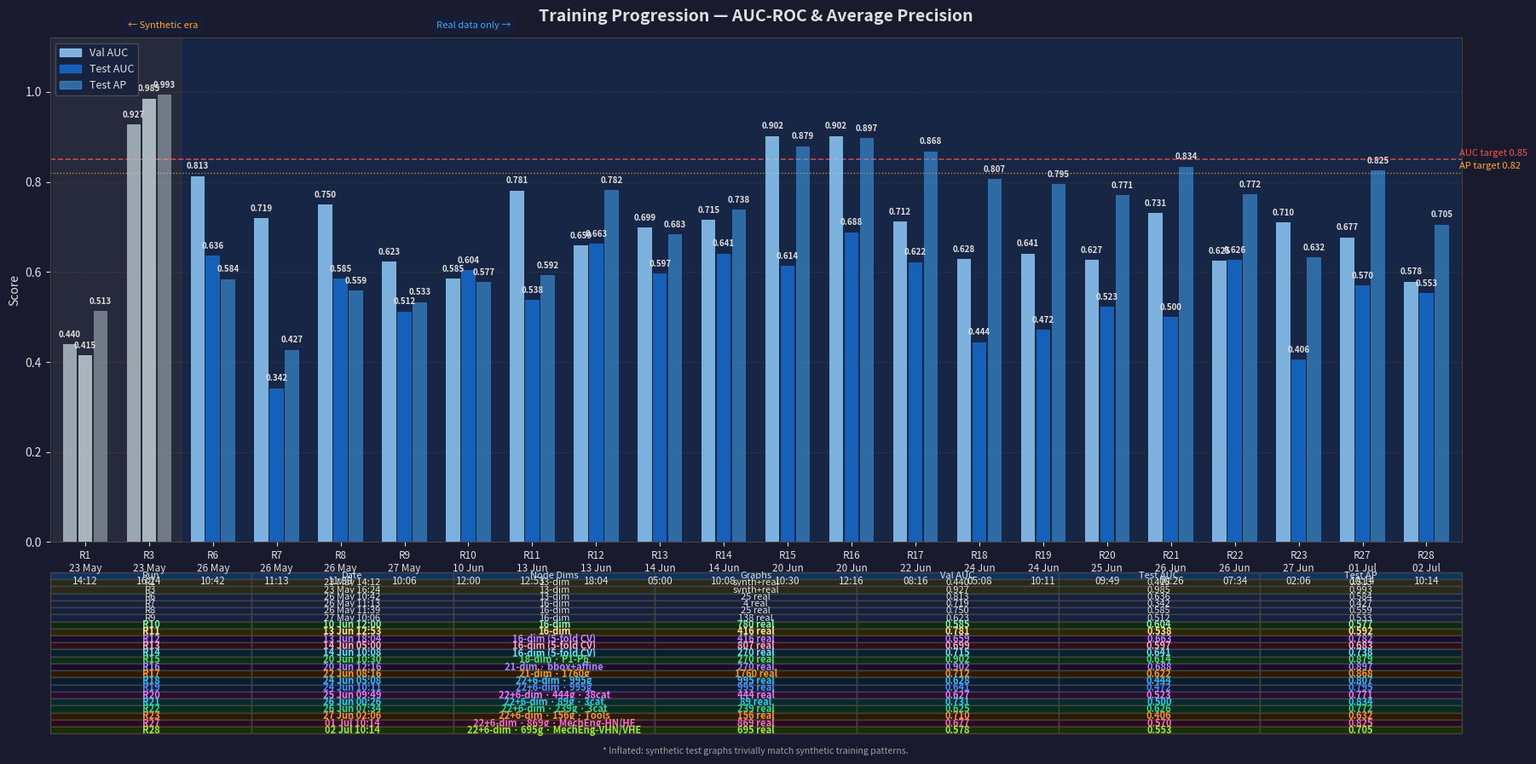

Source code (Python): (Note: this script raises an exception after producing the figure.)
"""
Generate docs/training_history.png + docs/training_changelog.png
Run: python docs/generate_training_history.py
"""

import matplotlib
matplotlib.use("Agg")
import matplotlib.pyplot as plt
import matplotlib.patches as mpatches
import numpy as np

# ── Training run data ─────────────────────────────────────────────────────────
runs = [
    dict(id="R1",  date="23 May\n14:12", graphs="synth+real",
         note="13-dim · synthetic+real\nEarly stop ep 1\nUnderfitting on mixed corpus",
         val_auc=0.440, test_auc=0.415, test_ap=0.513, synthetic=True),
    dict(id="R3",  date="23 May\n16:24", graphs="synth+real",
         note="⚠ Inflated by 300 synthetic graphs\n13-dim · neg:1 (→ 21)\nSynthetic test leakage",
         val_auc=0.927, test_auc=0.985, test_ap=0.993, synthetic=True),
    dict(id="R6",  date="26 May\n10:42", graphs="25 real",
         note="Removed 300 synthetic graphs\n13-dim · 25 real assemblies\nHonest real-geometry baseline",
         val_auc=0.813, test_auc=0.636, test_ap=0.584, synthetic=False),
    dict(id="R7",  date="26 May\n11:13", graphs="4 real",
         note="16-dim node features introduced\nBug: getNode() 4 outputs → 11 files skipped\nOnly 4 graphs parsed — weak split",
         val_auc=0.719, test_auc=0.342, test_ap=0.427, synthetic=False),
    dict(id="R8",  date="26 May\n11:39", graphs="25 real",
         note="getNode() fix applied\n16-dim · 25 real assemblies\nExact SA + SDF mean+var + SA/V ratio",
         val_auc=0.750, test_auc=0.585, test_ap=0.559, synthetic=False),
    dict(id="R9",  date="27 May\n10:06", graphs="138 real",
         note="Hinge assemblies added\n93 STEP files → 138 graphs\nTrain 98 Val 12 Test 11\nDiverse graph = honest baseline",
         val_auc=0.623, test_auc=0.512, test_ap=0.533, synthetic=False),
    dict(id="R10", date="10 Jun\n12:00", graphs="780 real",
         note="+Fusion360 Gallery dataset\n938 STEP → 780 graphs (45 skipped)\nEarly stop ep 58 · loss 0.401\n5-min timeout per file",
         val_auc=0.585, test_auc=0.604, test_ap=0.577, synthetic=False),
    dict(id="R11", date="13 Jun\n12:53", graphs="416 real",
         note="Size filters: nodes≤20, edges≤60, 120s timeout\n753 STEP → 416 graphs\n162 nodes skip · 67 edges skip · 4 timeout\nEarly stop ep 26 (~4× faster than R10)",
         val_auc=0.781, test_auc=0.538, test_ap=0.592, synthetic=False),
    dict(id="R12", date="13 Jun\n18:04", graphs="416 real",
         note="5-Fold Cross-Validation introduced\nMean AUC=0.697±0.024 · Mean AP=0.827±0.038\nBest fold test AUC=0.663 · AP=0.782\nMore robust generalisation estimate",
         val_auc=0.659, test_auc=0.663, test_ap=0.782, synthetic=False),
    dict(id="R13", date="14 Jun\n05:00", graphs="807 real",
         note="+New STEP files · 1404 STEP → 807 graphs\n597 skipped (nodes:426 edges:136 timeout:35)\n5-Fold CV · Mean AUC=0.574±0.059\nMean AP=0.650±0.053 · Best fold val AUC=0.699",
         val_auc=0.699, test_auc=0.597, test_ap=0.683, synthetic=False),
    dict(id="R14", date="14 Jun\n10:08", graphs="270 real",
         note="Category filter: Mech.Eng + Mach.Design\n+ Automotive + Tools only\n306 STEP → 270 graphs · 0 skipped\n5-Fold CV · Mean AUC=0.624±0.036 · Mean AP=0.734±0.015",
         val_auc=0.715, test_auc=0.641, test_ap=0.738, synthetic=False),
    dict(id="R15", date="20 Jun\n10:30", graphs="270 real",
         note="P1–P6 improvements · 18-dim features\nheads [8,4,1] · hard negatives (0.3×)\naffine-invariant shape · structured synthetics\n5-Fold CV · Mean AUC=0.726±0.041 · Mean AP=0.917±0.012",
         val_auc=0.902, test_auc=0.614, test_ap=0.879, synthetic=False),
    dict(id="R16", date="20 Jun\n12:16", graphs="270 real",
         note="21-dim: kept bbox [10–12] + affine [13–17]\nSDF/SA shifted to [18–20]\n5-Fold CV · Mean AUC=0.659±0.083\nMean AP=0.894±0.031 · Fold1 outlier (0.524)",
         val_auc=0.902, test_auc=0.688, test_ap=0.897, synthetic=False),
    dict(id="R17", date="22 Jun\n08:16", graphs="1760 real",
         note="6.5× more data: 1,760 graphs (was 270)\nDeduped 144 cross-cat folders · no-contact pre-filter\nhidden_dim 128 · edges≥10 filter\n5-Fold CV · Mean AUC=0.625±0.017 · Mean AP=0.878±0.005",
         val_auc=0.712, test_auc=0.622, test_ap=0.868, synthetic=False),
    dict(id="R18", date="24 Jun\n05:08", graphs="995 real",
         note="22-dim nodes + 6-dim edges · curated 996→995\nlog1p vol/SA · holes · joint types · MIN_EDGES 10→6\nZero parse failures · dataset curation study\n5-Fold CV · Mean AUC=0.483±0.056 · Mean AP=0.833±0.025",
         val_auc=0.628, test_auc=0.444, test_ap=0.807, synthetic=False),
    dict(id="R19", date="24 Jun\n10:11", graphs="995 real",
         note="best_serving.pt promotion gate added\ndevice bug fix for --start-fold resume\nOnly better models deployed for inference\n5-Fold CV · Mean AUC=0.504±0.069 · Mean AP=0.835±0.028",
         val_auc=0.641, test_auc=0.472, test_ap=0.795, synthetic=False),
    dict(id="R20", date="25 Jun\n09:49", graphs="444 real",
         note="38 diversified categories (was 4)\n471 STEP → 444 graphs · 10 timeout skips\nDynamic category detection · all subdirs\n5-Fold CV · Mean AUC=0.503±0.045 · Mean AP=0.749±0.020",
         val_auc=0.627, test_auc=0.523, test_ap=0.771, synthetic=False),
    dict(id="R21", date="26 Jun\n00:26", graphs="89 real",
         note="3 new categories · no skip/edge filters\n89 STEP → 89 graphs · 0 errors · 0 timeouts\nMachine design=28 · Mech.Eng=31 · Tools=30\n5-Fold CV · Mean AUC=0.428±0.174 · Mean AP=0.799±0.063",
         val_auc=0.731, test_auc=0.500, test_ap=0.834, synthetic=False),
    dict(id="R22", date="26 Jun\n07:34", graphs="239 real",
         note="3 categories · Best_models_for_training · 3× more data\n300 STEP → 239 graphs · 19 timeouts · ~8 errors\nTools=100 · Machine design=100 · Mech.Eng=100\n5-Fold CV · Mean AUC=0.588±0.050 · Mean AP=0.767±0.031",
         val_auc=0.625, test_auc=0.626, test_ap=0.772, synthetic=False),
    dict(id="R23", date="27 Jun\n02:06", graphs="156 real",
         note="Tools-only · Best_models_for_training · domain focus\n197 STEP → 156 graphs · 41 skipped/timeout\nSingle category test vs 3-cat R22\n5-Fold CV · Mean AUC=0.460±0.039 · Mean AP=0.682±0.024",
         val_auc=0.710, test_auc=0.406, test_ap=0.632, synthetic=False),
    dict(id="R27", date="01 Jul\n10:14", graphs="869 real",
         note="MechEng-HighNodes/Edges · Best_models_for_training\n992 STEP → 869 graphs · single category focus\nMechanical_Engineering_High_Nodes_High_Edges\n5-Fold CV · Mean AUC=0.531±0.036 · Mean AP=0.799±0.021",
         val_auc=0.6769, test_auc=0.5700, test_ap=0.8252, synthetic=False),
    dict(id="R28", date="02 Jul\n10:14", graphs="695 real",
         note="MechEng-VeryHighNodes/Edges · Best_models_for_training\n1000 STEP → 695 graphs · very-high complexity\nMechanical_Engineering_Very_High_Nodes_Very_High_Edges\n5-Fold CV · Mean AUC=0.5455±0.0251 · Mean AP=0.7124±0.0139",
         val_auc=0.5783, test_auc=0.5527, test_ap=0.7050, synthetic=False),
]

n   = len(runs)
x   = np.arange(n)
w   = 0.22
gap = 0.04

# ── Colours ───────────────────────────────────────────────────────────────────
C_VAL  = "#90caf9"   # light blue
C_TEST = "#1565c0"   # dark blue
C_AP   = "#42a5f5"   # mid blue (translucent via alpha)
C_SYN  = "#b0bec5"   # grey for synthetic-inflated runs
C_TGT_AUC = "#ef5350"
C_TGT_AP  = "#ffa726"
BG      = "#1a1a2e"
PANEL   = "#16213e"
TEXT    = "#e0e0e0"
SUBTEXT = "#9e9e9e"

log_colors = {
    "R1": "#90caf9", "R3": "#ffa726", "R6": "#4caf50",
    "R7": "#ef9a9a", "R8": "#80cbc4", "R9": "#ce93d8",
    "R10": "#86efac", "R11": "#fde68a", "R12": "#c084fc", "R13": "#f9a8d4", "R14": "#67e8f9",
    "R15": "#4ade80", "R16": "#a78bfa", "R17": "#f59e0b",
    "R18": "#38bdf8", "R19": "#4f8ef7", "R20": "#e879f9", "R21": "#22d3ee",
    "R22": "#34d399",
    "R23": "#fb923c",
    "R27": "#f472b6",
    "R28": "#a3e635",
}

# ═════════════════════════════════════════════════════════════════════════════
# IMAGE 1: Bar chart — full width, no side panel
# ═════════════════════════════════════════════════════════════════════════════
fig = plt.figure(figsize=(18, 8), facecolor=BG)
ax = fig.add_axes([0.04, 0.18, 0.92, 0.74], facecolor=PANEL)

# Era separator
ax.axvspan(-0.5, 1.5, alpha=0.07, color="#ffa726", label="_nolegend_")
ax.axvspan(1.5, n - 0.5, alpha=0.04, color="#42a5f5", label="_nolegend_")
ax.text(0.08, 1.02, "← Synthetic era", transform=ax.transAxes,
        ha="center", color="#ffa726", fontsize=8, style="italic",
        bbox=dict(facecolor=PANEL, edgecolor="none", alpha=0.5))
ax.text(0.30, 1.02, "Real data only →", transform=ax.transAxes,
        ha="center", color="#42a5f5", fontsize=8, style="italic",
        bbox=dict(facecolor=PANEL, edgecolor="none", alpha=0.5))

for i, r in enumerate(runs):
    col = C_SYN if r["synthetic"] else None
    c_val  = col or C_VAL
    c_test = col or C_TEST
    c_ap   = col or C_AP

    b1 = ax.bar(x[i] - w - gap/2, r["val_auc"],  w, color=c_val,  alpha=0.85, zorder=3)
    b2 = ax.bar(x[i],              r["test_auc"], w, color=c_test, alpha=0.95, zorder=3)
    b3 = ax.bar(x[i] + w + gap/2, r["test_ap"],  w, color=c_ap,   alpha=0.55, zorder=3)

    for b, v in [(b1, r["val_auc"]), (b2, r["test_auc"]), (b3, r["test_ap"])]:
        ax.text(b[0].get_x() + b[0].get_width()/2, v + 0.012,
                f"{v:.3f}", ha="center", va="bottom", fontsize=7,
                color=TEXT, fontweight="bold", zorder=4)

# Phase 1 targets
ax.axhline(0.85, color=C_TGT_AUC, linewidth=1.2, linestyle="--", zorder=2, alpha=0.8)
ax.axhline(0.82, color=C_TGT_AP,  linewidth=1.0, linestyle=":",  zorder=2, alpha=0.8)
ax.text(n - 0.48, 0.855, "AUC target 0.85", color=C_TGT_AUC, fontsize=8, va="bottom")
ax.text(n - 0.48, 0.825, "AP target 0.82",  color=C_TGT_AP,  fontsize=8, va="bottom")

ax.set_ylim(0, 1.12)
ax.set_xlim(-0.55, n - 0.45)
ax.set_xticks(x)
ax.set_xticklabels([f"{r['id']}\n{r['date']}" for r in runs],
                   color=TEXT, fontsize=8.5)
ax.set_ylabel("Score", color=TEXT, fontsize=10)
ax.set_title("Training Progression — AUC-ROC & Average Precision",
             color=TEXT, fontsize=14, fontweight="bold", pad=14)
ax.tick_params(colors=TEXT)
for spine in ax.spines.values():
    spine.set_edgecolor("#444")
ax.yaxis.grid(True, color="#333", linestyle="--", linewidth=0.6, zorder=0)
ax.set_axisbelow(True)

# Legend
legend_patches = [
    mpatches.Patch(color=C_VAL,  alpha=0.85, label="Val AUC"),
    mpatches.Patch(color=C_TEST, alpha=0.95, label="Test AUC"),
    mpatches.Patch(color=C_AP,   alpha=0.55, label="Test AP"),
]
ax.legend(handles=legend_patches, loc="upper left", facecolor=PANEL,
          edgecolor="#555", labelcolor=TEXT, fontsize=9)

# Summary table below chart
col_labels = ["Run", "Date", "Node Dims", "Graphs", "Val AUC", "Test AUC", "Test AP"]
table_data = [
    [r["id"], r["date"].replace("\n", " "),
     "22+6-dim · 695g · MechEng-VHN/VHE" if r["id"] == "R28" else "22+6-dim · 869g · MechEng-HN/HE" if r["id"] == "R27" else "22+6-dim · 156g · Tools" if r["id"] == "R23" else "22+6-dim · 239g · 3cat" if r["id"] == "R22" else "22+6-dim · 89g · 3cat" if r["id"] == "R21" else "22+6-dim · 444g · 38cat" if r["id"] == "R20" else "22+6-dim · 995g" if r["id"] in ("R18","R19") else "13-dim" if r["id"] in ("R1","R3","R6") else "21-dim · 1760g" if r["id"] == "R17" else "21-dim · bbox+affine" if r["id"] == "R16" else "18-dim · P1-P6" if r["id"] == "R15" else "16-dim (5-fold CV)" if r["id"] in ("R12","R13","R14") else "16-dim",
     r["graphs"],
     f"{r['val_auc']:.3f}", f"{r['test_auc']:.3f}", f"{r['test_ap']:.3f}"]
    for r in runs
]

tbl = ax.table(cellText=table_data, colLabels=col_labels,
               bbox=[0, -0.38, 1, 0.32], cellLoc="center")
tbl.auto_set_font_size(False)
tbl.set_fontsize(8)
for (row, col), cell in tbl.get_celld().items():
    cell.set_facecolor("#0f3460" if row == 0 else PANEL)
    cell.set_text_props(color=TEXT)
    cell.set_edgecolor("#444")
    if row > 0 and runs[row-1]["synthetic"]:
        cell.set_facecolor("#2a2a1a")
    if row > 0 and runs[row-1]["id"] == "R10":
        cell.set_facecolor("#0d2b0d")
        cell.set_text_props(color="#86efac", fontweight="bold")
    if row > 0 and runs[row-1]["id"] == "R11":
        cell.set_facecolor("#2b2800")
        cell.set_text_props(color="#fde68a", fontweight="bold")
    if row > 0 and runs[row-1]["id"] == "R12":
        cell.set_facecolor("#1a0b2e")
        cell.set_text_props(color="#c084fc", fontweight="bold")
    if row > 0 and runs[row-1]["id"] == "R13":
        cell.set_facecolor("#2e0f1a")
        cell.set_text_props(color="#f9a8d4", fontweight="bold")
    if row > 0 and runs[row-1]["id"] == "R14":
        cell.set_facecolor("#082030")
        cell.set_text_props(color="#67e8f9", fontweight="bold")
    if row > 0 and runs[row-1]["id"] == "R15":
        cell.set_facecolor("#0a2e14")
        cell.set_text_props(color="#4ade80", fontweight="bold")
    if row > 0 and runs[row-1]["id"] == "R16":
        cell.set_facecolor("#1a0b2e")
        cell.set_text_props(color="#a78bfa", fontweight="bold")
    if row > 0 and runs[row-1]["id"] == "R17":
        cell.set_facecolor("#2e1a00")
        cell.set_text_props(color="#f59e0b", fontweight="bold")
    if row > 0 and runs[row-1]["id"] == "R18":
        cell.set_facecolor("#0a1e30")
        cell.set_text_props(color="#38bdf8", fontweight="bold")
    if row > 0 and runs[row-1]["id"] == "R19":
        cell.set_facecolor("#0d1a3a")
        cell.set_text_props(color="#4f8ef7", fontweight="bold")
    if row > 0 and runs[row-1]["id"] == "R20":
        cell.set_facecolor("#2a0e30")
        cell.set_text_props(color="#e879f9", fontweight="bold")
    if row > 0 and runs[row-1]["id"] == "R21":
        cell.set_facecolor("#082a2e")
        cell.set_text_props(color="#22d3ee", fontweight="bold")
    if row > 0 and runs[row-1]["id"] == "R22":
        cell.set_facecolor("#062d1a")
        cell.set_text_props(color="#34d399", fontweight="bold")
    if row > 0 and runs[row-1]["id"] == "R23":
        cell.set_facecolor("#2d1800")
        cell.set_text_props(color="#fb923c", fontweight="bold")
    if row > 0 and runs[row-1]["id"] == "R27":
        cell.set_facecolor("#2d0a1e")
        cell.set_text_props(color="#f472b6", fontweight="bold")
    if row > 0 and runs[row-1]["id"] == "R28":
        cell.set_facecolor("#1a2e00")
        cell.set_text_props(color="#a3e635", fontweight="bold")

ax.text(0.5, -0.42, "* Inflated: synthetic test graphs trivially match synthetic training patterns.",
        transform=ax.transAxes, ha="center", color=SUBTEXT, fontsize=7.5, style="italic")

out1 = "docs/training_history.png"
plt.savefig(out1, dpi=150, bbox_inches="tight", facecolor=BG)
plt.close(fig)
print(f"Saved: {out1}")


# ═════════════════════════════════════════════════════════════════════════════
# IMAGE 2a/2b: Change Log — split into two images to avoid overlap
# ═════════════════════════════════════════════════════════════════════════════

def draw_changelog(subset, title, outpath):
    n = len(subset)
    mid = (n + 1) // 2
    col_left  = subset[:mid]
    col_right = subset[mid:]
    max_col   = mid   # max items in any column

    fig = plt.figure(figsize=(18, 8.5), facecolor=BG)
    ax  = fig.add_axes([0.02, 0.02, 0.96, 0.96], facecolor=PANEL)
    ax.axis("off")

    ax.text(0.5, 0.985, title, transform=ax.transAxes,
            ha="center", va="top", color=TEXT, fontsize=14, fontweight="bold")

    y_top  = 0.93
    y_span = 0.88         # fraction available for run entries
    step   = y_span / max_col

    col_x_offsets = [0.02, 0.52]
    for col_runs, x_off in zip([col_left, col_right], col_x_offsets):
        y = y_top
        for r in col_runs:
            c = log_colors[r["id"]]
            # Header row: Run ID, date, graph count
            ax.text(x_off,        y, r["id"],
                    transform=ax.transAxes, color=c, fontsize=11,
                    fontweight="bold", va="top")
            ax.text(x_off + 0.06, y, r["date"].replace("\n", " "),
                    transform=ax.transAxes, color=SUBTEXT, fontsize=9, va="top")
            ax.text(x_off + 0.18, y, f"Graphs: {r['graphs']}",
                    transform=ax.transAxes, color=SUBTEXT, fontsize=9, va="top")
            # Note lines (indented slightly)
            for j, line in enumerate(r["note"].split("\n")):
                ax.text(x_off + 0.005, y - 0.033 - j * 0.026, line,
                        transform=ax.transAxes,
                        color=TEXT if j == 0 else SUBTEXT, fontsize=9.5, va="top")
            y -= step
            # Separator
            ax.plot([x_off, x_off + 0.46], [y + 0.010, y + 0.010],
                    transform=ax.transAxes, color="#333", linewidth=0.5)

    # Vertical divider between columns
    ax.plot([0.50, 0.50], [0.02, 0.94], transform=ax.transAxes,
            color="#333", linewidth=1)

    fig.savefig(outpath, dpi=150, bbox_inches="tight", facecolor=BG)
    plt.close(fig)
    print(f"Saved: {outpath}")


mid_all = len(runs) // 2
runs_a  = runs[:mid_all]   # early runs  (R1–R14)
runs_b  = runs[mid_all:]   # recent runs (R15–R28)

first_a = runs_a[0]["id"];  last_a = runs_a[-1]["id"]
first_b = runs_b[0]["id"];  last_b = runs_b[-1]["id"]

draw_changelog(runs_a, f"Change Log — {first_a} to {last_a} (Early Runs)",
               "docs/training_changelog_a.png")
draw_changelog(runs_b, f"Change Log — {first_b} to {last_b} (Recent Runs)",
               "docs/training_changelog_b.png")
